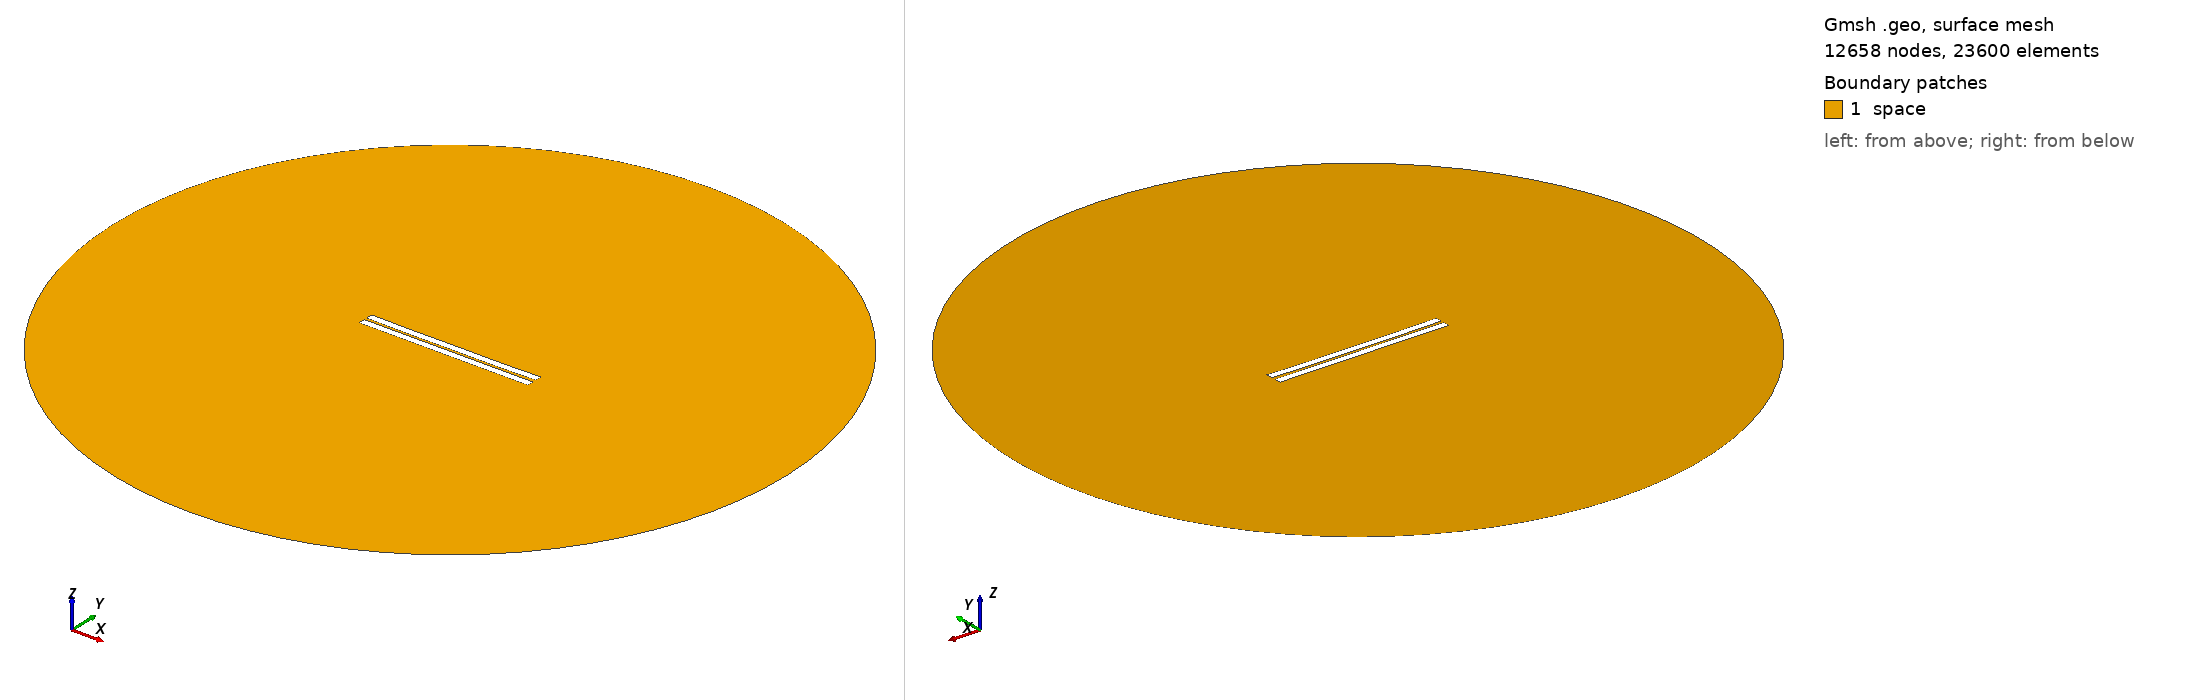

Gmsh geometry script, surface-meshed: 12658 nodes, 23600 surface elements. Boundary patches (legend numbers): 1 space. Left view from above one corner, right view from below the opposite corner. Legend entries are the model's physical surfaces. The drawing asked Gmsh for element sizes between 1% and 20% of the model's largest extent; the script's own settings can give other sizes.

=== 262.geo (drawn) ===
//---------------------------------------
// Geometry kernel
//---------------------------------------

SetFactory("OpenCASCADE");



//---------------------------------------
// Parameters of the geometry
//---------------------------------------

// Overetch of the upper plate
overetch = 0.0;

// Distance between the plates
distance = 1.5;

// Discretization over the x axis (for the deformation)
nx = 50; 

// Length of the plate
L = 100 - overetch; 

// Number of modes
n = 4; 

// 1st mode coefficient
coeff(1) = 0.0;
beta(1) = 0.596864 * 3.1415926535 / L;

// 2nd mode coefficient
coeff(2) = -0.15;
beta(2) = 1.49418 * 3.1415926535 / L;

// 3rd mode coefficient
coeff(3) = 0.0;
beta(3) = 2.50025 * 3.1415926535 / L;

// 4th mode coefficient
coeff(4) = -0.075;
beta(4) = 3.49999 * 3.1415926535 / L;



//---------------------------------------
// Upper plate (deformed rectangle)
//---------------------------------------

// Coordiantes of the upper plate
xmin = -50;
xmax = 50 - overetch;

// Height of the upper plate
yheight = 4 - 2 * overetch;

// Indexes of the points
UpperID[] = {};
LowerID[] = {};
LeftID[] = {};
RightID[] = {};

// Point index
p = 1;

// Horizontal edges
For i In {1:nx}
    x = xmin + (i-1)*(xmax - xmin)/(nx-1);

    y_bottom = distance / 2 + overetch;
    For j In {1:n}
        C = (Cosh(beta(j)*L) + Cos(beta(j)*L)) / (Sinh(beta(j)*L) + Sin(beta(j)*L));
        y_bottom  = y_bottom + coeff(j) * (Cosh(beta(j)*(x+50)) - Cos(beta(j)*(x+50)) - C * (Sinh(beta(j)*(x+50)) - Sin(beta(j)*(x+50))));
    EndFor

    y_top = y_bottom + yheight;

    Point(p) = {x, y_top, 0, 1.0};
    UpperID[i] = p;
    p = p + 1;

    Point(p) = {x, y_bottom, 0, 1.0};
    LowerID[i] = p;
    p = p + 1;
EndFor

// Create point lists
UpperPts[] = {}; LowerPts[] = {};
For i In {1:nx}
  UpperPts[] += {UpperID[i]};
  LowerPts[] += {LowerID[i]};
EndFor

// Build splines
Spline(1) = {UpperPts[]};
Spline(2) = {LowerPts[]};
Line(3) = {LowerPts[nx-1], UpperPts[nx-1]};
Line(4) = {LowerPts[0], UpperPts[0]};

// Build the plane surface
Curve Loop(1) = {2, 3, -1, -4};
Plane Surface(1) = {1};



//---------------------------------------
// Lower plate (rectangle)
//---------------------------------------

// Vertices
Point(1001) = {-50, -1, 0, 1.0};
Point(1002) = { 50, -1, 0, 1.0};
Point(1003) = { 50,  -5, 0, 1.0};
Point(1004) = {-50,  -5, 0, 1.0};

// Edges
Line(5) = {1001, 1002};
Line(6) = {1002, 1003};
Line(7) = {1003, 1004};
Line(8) = {1004, 1001};

// Plane surface
Line Loop(2) = {5, 6, 7, 8};
Plane Surface(2) = {2}; 



//---------------------------------------
// Outer (fictious) boundary
//---------------------------------------

// Points
Point(1005) = {0, 0, 0};       // Center
Point(1006) = {200, 0, 0};     // Start point
Point(1007) = {0, 200, 0};     // 90 degrees
Point(1008) = {-200, 0, 0};    // 180 degrees
Point(1009) = {0, -200, 0};    // 270 degrees

// Circle arcs (each needs start, center, end)
Circle(9) = {1006, 1005, 1007};
Circle(10) = {1007, 1005, 1008};
Circle(11) = {1008, 1005, 1009};
Circle(12) = {1009, 1005, 1006};

// Plane surface for the entire domain
Curve Loop(3) = {9, 10, 11, 12};
Surface(3) = {3};

// Subtract the plates from the whole domain to obtain the actual domain where we want to solve the equations
BooleanDifference{ Surface{3}; Delete; }{ Surface{1}; Surface{2}; Delete; }




//---------------------------------------
// Transfinite Lines/Curves
//---------------------------------------

// Set the number of points on the boundaries
r = 7;

// Plates
Transfinite Curve {1, 2} = 50*r Using Progression 1;
Transfinite Curve {3, 4} = 2*r Using Progression 1;
Transfinite Line {5, 7} = 50*r Using Progression 1;
Transfinite Line {6, 8} = 2*r Using Progression 1;

// Outer boundary
Transfinite Line {9, 10, 11, 12} = 20 Using Progression 1;



//---------------------------------------
// Physical groups
//---------------------------------------                

// Physical curves (boundaries)
Physical Line("force_segment", 10) = {2};
Physical Line("upper_plate", 11) = {1, 3, 4};
Physical Line("lower_plate", 12) = {5, 6, 7, 8};
Physical Line("boundary", 20) = {9, 10, 11, 12};

// Physical Surfaces
Physical Surface("space", 30) = {3};



//---------------------------------------
// 6. Generate the Mesh
//---------------------------------------

// 2D mesh generation
Mesh 2;
